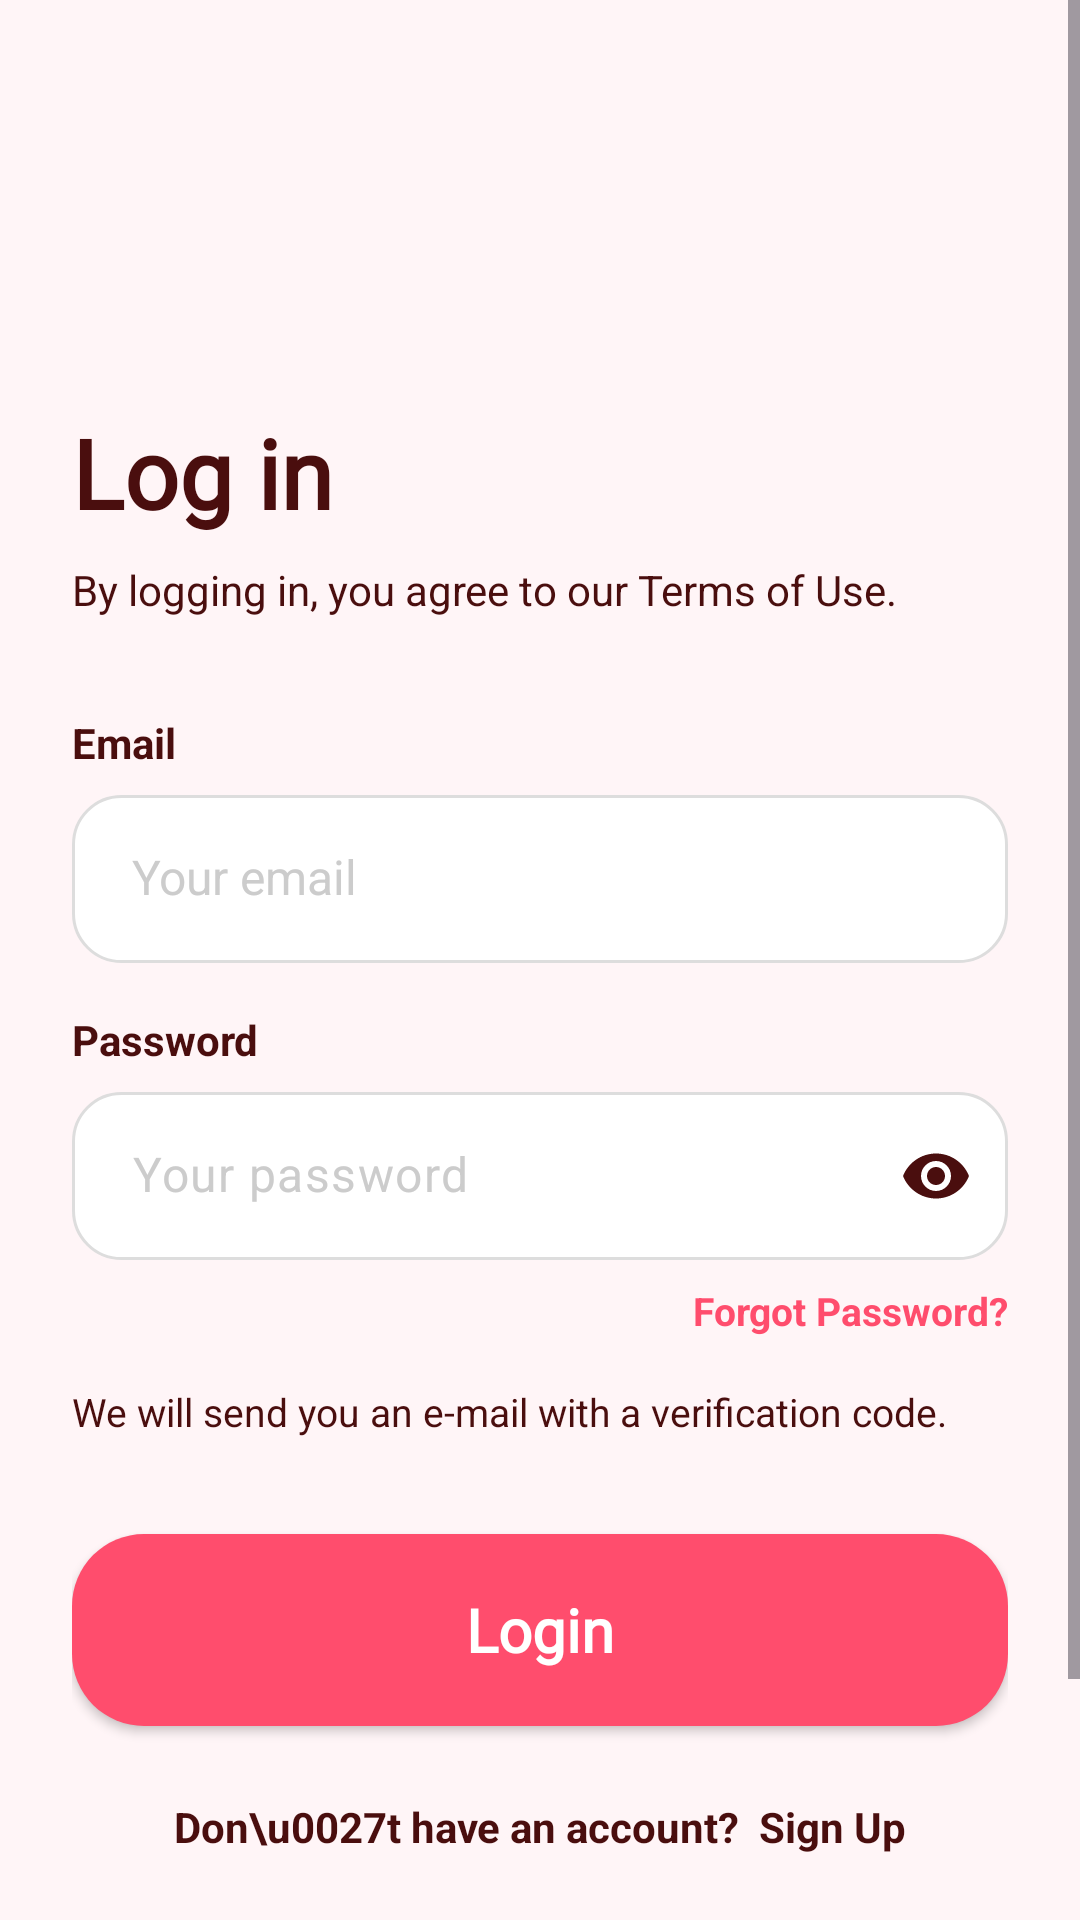

Write the Android layout XML for this screen, with the resource values it uses.
<!-- AndroidManifest.xml: application theme Theme.FeedWithLove -->
<!-- res/layout/activity_login.xml -->
<?xml version="1.0" encoding="utf-8"?>
<ScrollView xmlns:android="http://schemas.android.com/apk/res/android"
    xmlns:app="http://schemas.android.com/apk/res-auto"
    xmlns:tools="http://schemas.android.com/tools"
    android:layout_width="match_parent"
    android:layout_height="match_parent"
    android:fillViewport="true"
    android:isScrollContainer="true"
    android:fitsSystemWindows="true"
    android:background="@color/love_bg_warm"
    tools:context=".LoginActivity">

    <androidx.constraintlayout.widget.ConstraintLayout
        android:layout_width="match_parent"
        android:layout_height="wrap_content"
        android:padding="24dp">

        
        <ImageButton
            android:id="@+id/btnBack"
            android:layout_width="48dp"
            android:layout_height="48dp"
            android:layout_marginTop="24dp"
            android:background="@drawable/bg_design2_card"
            android:src="@drawable/ic_back_chevron"
            android:padding="12dp"
            app:layout_constraintStart_toStartOf="parent"
            app:layout_constraintTop_toTopOf="parent"
            app:tint="@color/love_text_deep" />

        
        <com.google.android.material.textview.MaterialTextView
            android:id="@+id/tvTitle"
            android:layout_width="wrap_content"
            android:layout_height="wrap_content"
            android:layout_marginTop="40dp"
            android:text="Log in"
            android:textColor="@color/love_text_deep"
            android:textSize="32sp"
            android:textStyle="bold"
            android:fontFamily="@font/moniqa_variable"
            app:fontVariationSettings="'wght' 900, 'wdth' 150"
            app:layout_constraintStart_toStartOf="parent"
            app:layout_constraintTop_toBottomOf="@id/btnBack" />

        
        <TextView
            android:id="@+id/tvTerms"
            android:layout_width="0dp"
            android:layout_height="wrap_content"
            android:layout_marginTop="8dp"
            android:text="By logging in, you agree to our Terms of Use."
            android:textColor="@color/love_text_deep"
            android:textSize="14sp"
            app:layout_constraintEnd_toEndOf="parent"
            app:layout_constraintStart_toStartOf="parent"
            app:layout_constraintTop_toBottomOf="@id/tvTitle" />

        
        <TextView
            android:id="@+id/tvEmailLabel"
            android:layout_width="wrap_content"
            android:layout_height="wrap_content"
            android:layout_marginTop="32dp"
            android:text="Email"
            android:textColor="@color/love_text_deep"
            android:textSize="14sp"
            android:textStyle="bold"
            app:layout_constraintStart_toStartOf="parent"
            app:layout_constraintTop_toBottomOf="@id/tvTerms" />

        
        <EditText
            android:id="@+id/etEmail"
            android:layout_width="0dp"
            android:layout_height="56dp"
            android:layout_marginTop="8dp"
            android:background="@drawable/bg_design3_field"
            android:hint="Your email"
            android:inputType="textEmailAddress"
            android:paddingStart="20dp"
            android:paddingEnd="20dp"
            android:gravity="center_vertical"
            android:includeFontPadding="false"
            android:textColorHint="#CCCCCC"
            android:textColor="@color/love_text_deep"
            android:textSize="16sp"
            app:layout_constraintEnd_toEndOf="parent"
            app:layout_constraintStart_toStartOf="parent"
            app:layout_constraintTop_toBottomOf="@id/tvEmailLabel" />

        
        <TextView
            android:id="@+id/tvPasswordLabel"
            android:layout_width="wrap_content"
            android:layout_height="wrap_content"
            android:layout_marginTop="16dp"
            android:text="Password"
            android:textColor="@color/love_text_deep"
            android:textSize="14sp"
            android:textStyle="bold"
            app:layout_constraintStart_toStartOf="parent"
            app:layout_constraintTop_toBottomOf="@id/etEmail" />

        
        <com.google.android.material.textfield.TextInputLayout
            android:id="@+id/tilPassword"
            android:layout_width="0dp"
            android:layout_height="56dp"
            android:layout_marginTop="8dp"
            app:hintEnabled="false"
            app:boxBackgroundMode="none"
            app:passwordToggleEnabled="true"
            app:passwordToggleTint="@color/love_text_deep"
            app:layout_constraintEnd_toEndOf="parent"
            app:layout_constraintStart_toStartOf="parent"
            app:layout_constraintTop_toBottomOf="@id/tvPasswordLabel">

            <com.google.android.material.textfield.TextInputEditText
                android:id="@+id/etPassword"
                android:layout_width="match_parent"
                android:layout_height="match_parent"
                android:background="@drawable/bg_design3_field"
                android:hint="Your password"
                android:inputType="textPassword"
                android:paddingStart="20dp"
                android:paddingEnd="48dp"
                android:paddingTop="0dp"
                android:paddingBottom="0dp"
                android:gravity="center_vertical"
                android:includeFontPadding="false"
                android:textColorHint="#CCCCCC"
                android:textSize="16sp"
                android:textColor="@color/love_text_deep"/>
        </com.google.android.material.textfield.TextInputLayout>

        
        <TextView
            android:id="@+id/tvForgotPassword"
            android:layout_width="wrap_content"
            android:layout_height="wrap_content"
            android:layout_marginTop="8dp"
            android:text="Forgot Password?"
            android:textColor="@color/love_primary"
            android:textSize="13sp"
            android:textStyle="bold"
            app:layout_constraintEnd_toEndOf="parent"
            app:layout_constraintTop_toBottomOf="@id/tilPassword" />

        
        <TextView
            android:id="@+id/tvMessage"
            android:layout_width="0dp"
            android:layout_height="wrap_content"
            android:layout_marginTop="16dp"
            android:text="We will send you an e-mail with a verification code."
            android:textColor="@color/love_text_deep"
            android:textSize="13sp"
            app:layout_constraintEnd_toEndOf="parent"
            app:layout_constraintStart_toStartOf="parent"
            app:layout_constraintTop_toBottomOf="@id/tvForgotPassword" />

        
        <Button
            android:id="@+id/btnLogin"
            android:layout_width="0dp"
            android:layout_height="64dp"
            android:layout_marginTop="32dp"
            android:background="@drawable/bg_design3_button"
            android:text="Login"
            android:textAllCaps="false"
            android:textColor="@color/white"
            android:textSize="20sp"
            android:textStyle="bold"
            android:fontFamily="@font/moniqa_variable"
            app:fontVariationSettings="'wght'600, 'wdth' 150"
            app:backgroundTint="@null"
            app:layout_constraintEnd_toEndOf="parent"
            app:layout_constraintStart_toStartOf="parent"
            app:layout_constraintTop_toBottomOf="@id/tvMessage" />

        
        <TextView
            android:id="@+id/tvToSignup"
            android:layout_width="wrap_content"
            android:layout_height="wrap_content"
            android:layout_marginTop="24dp"
            android:text="Don\u0027t have an account?  Sign Up"
            android:textColor="@color/love_text_deep"
            android:textSize="14sp"
            android:textStyle="bold"
            app:layout_constraintEnd_toEndOf="parent"
            app:layout_constraintStart_toStartOf="parent"
            app:layout_constraintTop_toBottomOf="@id/btnLogin" />

        
        <TextView
            android:id="@+id/tvPolicy"
            android:layout_width="0dp"
            android:layout_height="wrap_content"
            android:layout_marginTop="48dp"
            android:layout_marginBottom="24dp"
            android:gravity="center"
            android:text="For more information, please see our Privacy policy."
            android:textColor="@color/love_text_deep"
            android:textSize="13sp"
            app:layout_constraintBottom_toBottomOf="parent"
            app:layout_constraintEnd_toEndOf="parent"
            app:layout_constraintStart_toStartOf="parent"
            app:layout_constraintTop_toBottomOf="@id/tvToSignup"
            app:layout_constraintVertical_bias="1.0" />

    </androidx.constraintlayout.widget.ConstraintLayout>
</ScrollView>
<!-- resources referenced by this layout -->
<resources>
  <color name="love_bg_warm">#FFF5F7</color>
  <color name="love_primary">#FF4D6D</color>
  <color name="love_text_deep">#4A0E0E</color>
  <color name="white">#FFFFFFFF</color>
  <!-- drawable bg_design3_button (drawable) -->
  <?xml version="1.0" encoding="utf-8"?>
  <ripple xmlns:android="http://schemas.android.com/apk/res/android"
      android:color="#40FFFFFF">
      <item>
          <shape>
              <solid android:color="@color/love_primary" />
              <corners android:radius="24dp" />
          </shape>
      </item>
  </ripple>
  <!-- drawable bg_design3_field (drawable) -->
  <?xml version="1.0" encoding="utf-8"?>
  <shape xmlns:android="http://schemas.android.com/apk/res/android">
      <solid android:color="@color/white" />
      <corners android:radius="16dp" />
      <stroke android:width="1dp" android:color="#DDDDDD" />
  </shape>
  <style name="Theme.FeedWithLove" parent="Base.Theme.FeedWithLove" />
  <style name="Base.Theme.FeedWithLove" parent="Theme.Material3.DayNight.NoActionBar">
          
          
      </style>
</resources>
